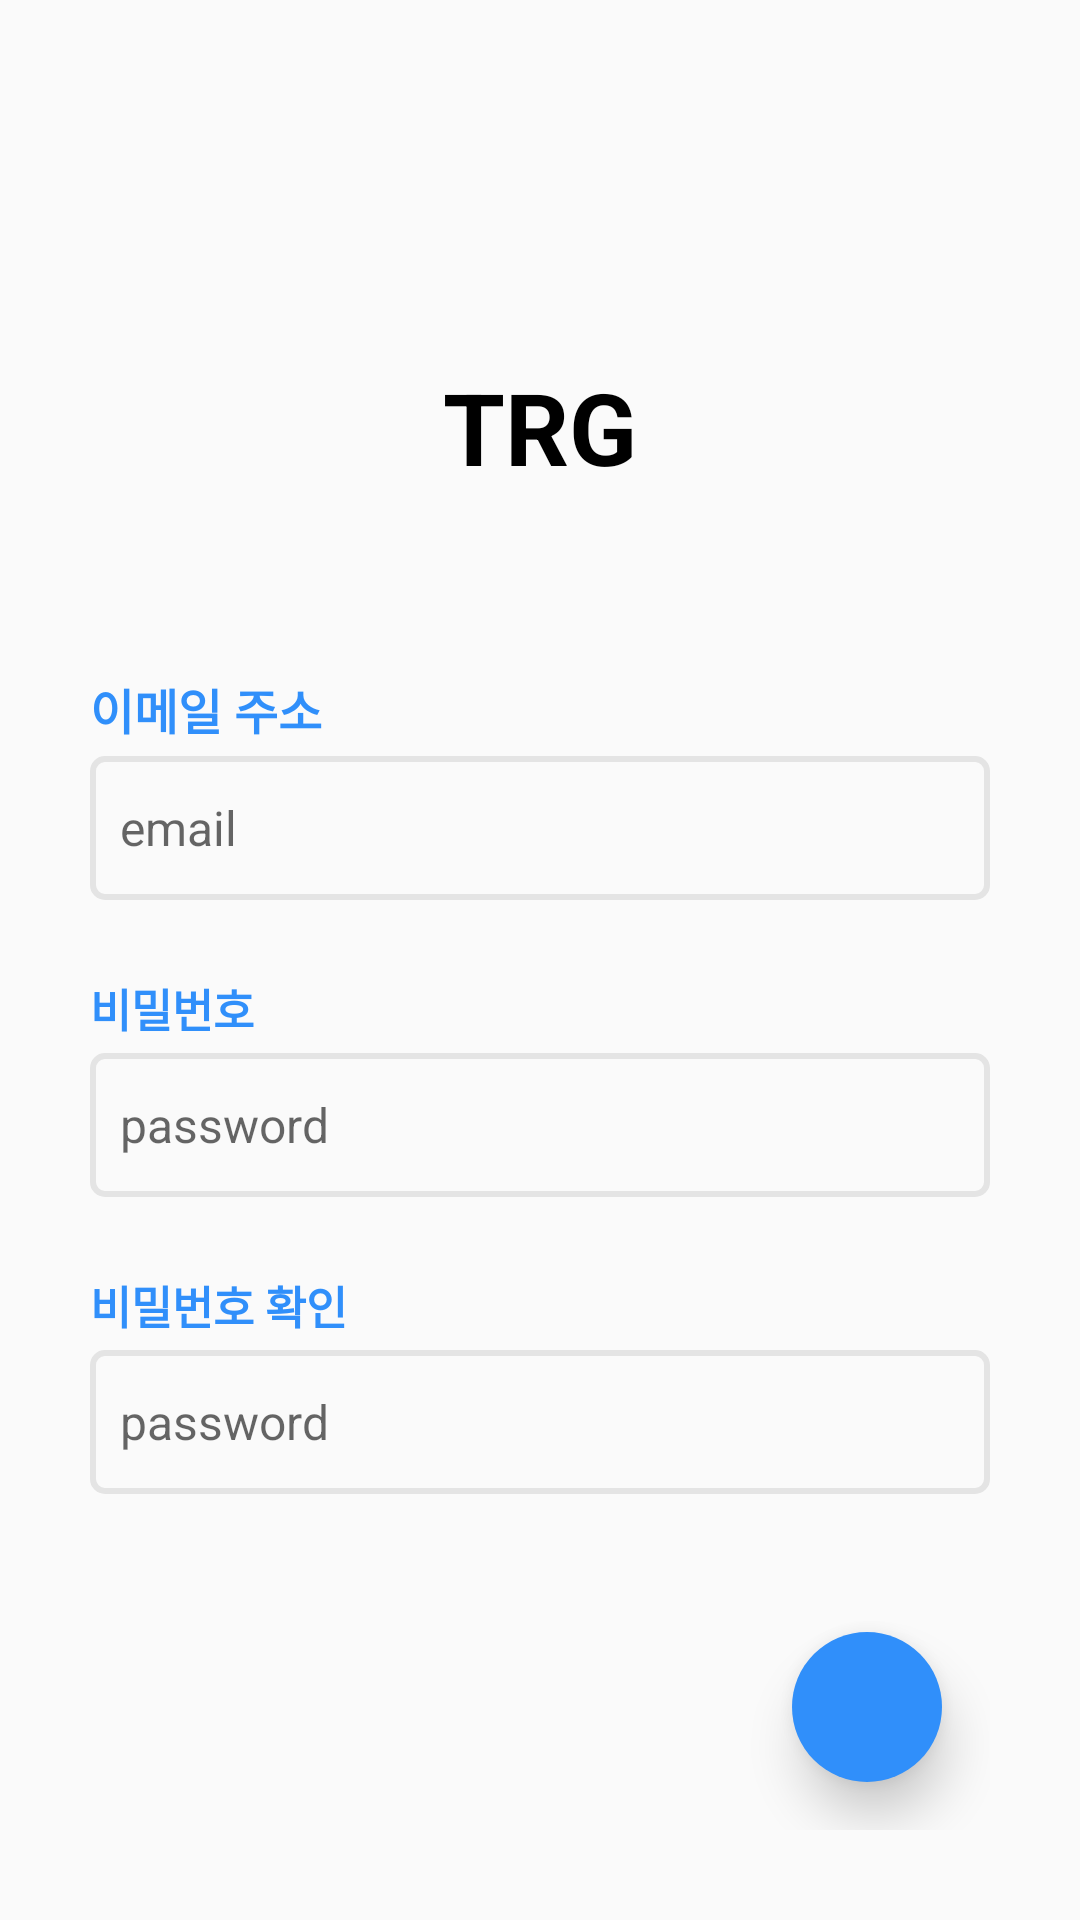

Write the Android layout XML for this screen, with the resource values it uses.
<!-- AndroidManifest.xml: application theme Theme.TRGremake -->
<!-- res/layout/signup.xml -->
<?xml version="1.0" encoding="utf-8"?>
<LinearLayout xmlns:android="http://schemas.android.com/apk/res/android"
    xmlns:app="http://schemas.android.com/apk/res-auto"
    xmlns:tools="http://schemas.android.com/tools"
    android:layout_width="fill_parent"
    android:layout_height="fill_parent"
    android:orientation="vertical"
    android:padding="30dp"
    tools:context=".MainActivity">

    <ImageView
        android:id="@+id/btnBack"
        android:layout_width="30dp"
        android:layout_height="30dp"
        android:src="@drawable/ic_arrow_before" />

    <TextView
        android:layout_width="match_parent"
        android:layout_height="wrap_content"
        android:layout_marginTop="60dp"
        android:layout_marginBottom="60dp"
        android:text="TRG"
        android:textAlignment="center"
        android:textColor="@color/black"
        android:textSize="100px"
        android:textStyle="bold"/>

    <LinearLayout
        android:layout_width="match_parent"
        android:layout_height="wrap_content"
        android:layout_marginBottom="25dp"
        android:orientation="vertical">

        <TextView
            android:layout_width="wrap_content"
            android:layout_height="wrap_content"
            android:layout_marginBottom="4dp"
            android:text="이메일 주소"
            android:textColor="#308FFA"
            android:textSize="16sp"
            android:textStyle="bold" />

        <EditText
            android:id="@+id/emailInput"
            android:layout_width="match_parent"
            android:layout_height="48dp"
            android:background="@drawable/login_style"
            android:hint="email"
            android:padding="10dp"
            android:textSize="16sp" />
    </LinearLayout>

    <LinearLayout
        android:layout_width="match_parent"
        android:layout_height="wrap_content"
        android:layout_marginBottom="25dp"
        android:orientation="vertical">

        <TextView
            android:layout_width="wrap_content"
            android:layout_height="wrap_content"
            android:layout_marginBottom="4dp"
            android:text="비밀번호"
            android:textColor="#308FFA"
            android:textSize="15sp"
            android:textStyle="bold" />

        <EditText
            android:id="@+id/pwInput"
            android:layout_width="match_parent"
            android:layout_height="48dp"
            android:background="@drawable/login_style"
            android:inputType="textPassword"
            android:hint="password"
            android:padding="10dp"
            android:textSize="16sp" />
    </LinearLayout>

    <LinearLayout
        android:layout_width="match_parent"
        android:layout_height="wrap_content"
        android:layout_marginBottom="25dp"
        android:orientation="vertical">

        <TextView
            android:layout_width="wrap_content"
            android:layout_height="wrap_content"
            android:layout_marginBottom="4dp"
            android:text="비밀번호 확인"
            android:textColor="#308FFA"
            android:textSize="15sp"
            android:textStyle="bold" />

        <EditText
            android:id="@+id/pwCheckInput"
            android:layout_width="match_parent"
            android:layout_height="48dp"
            android:background="@drawable/login_style"
            android:hint="password"
            android:inputType="textPassword"
            android:padding="10dp"
            android:textSize="16sp" />
    </LinearLayout>

    <LinearLayout
        android:layout_width="match_parent"
        android:layout_height="match_parent"
        android:gravity="bottom|right">

        <ImageView
            android:id="@+id/btnNext"
            android:layout_width="50dp"
            android:layout_height="50dp"
            android:layout_margin="16dp"
            android:background="@drawable/arrow_next_style"
            android:contentDescription="next button"
            android:elevation="10dp"
            android:padding="10dp"
            android:src="@drawable/ic_arrow_next" />

    </LinearLayout>

</LinearLayout>
<!-- resources referenced by this layout -->
<resources>
  <!-- drawable arrow_next_style (drawable) -->
  <?xml version="1.0" encoding="utf-8"?>
  <shape xmlns:android="http://schemas.android.com/apk/res/android"
      android:shape="oval">
      <solid android:color="#308FFA" />
  
  </shape>
  <!-- drawable login_style (drawable) -->
  <?xml version="1.0" encoding="utf-8"?>
  <selector xmlns:android="http://schemas.android.com/apk/res/android">
      <item>
          <shape android:shape="rectangle">
              <stroke android:width="2dp" android:color="#E4E4E4" />
              <solid android:color="#FAFAFA" />
              <corners android:radius="4dp" />
          </shape>
      </item>
  
  
  </selector>
  <style name="Theme.TRGremake" parent="Base.Theme.TRGremake" />
  <style name="Base.Theme.TRGremake" parent="Theme.AppCompat.Light.NoActionBar">
          
          
      </style>
  <!-- not gathered from this repository: default colours our renderer supplied (Android Studio template values) -->
  <color name="black">#FF000000</color>
</resources>
